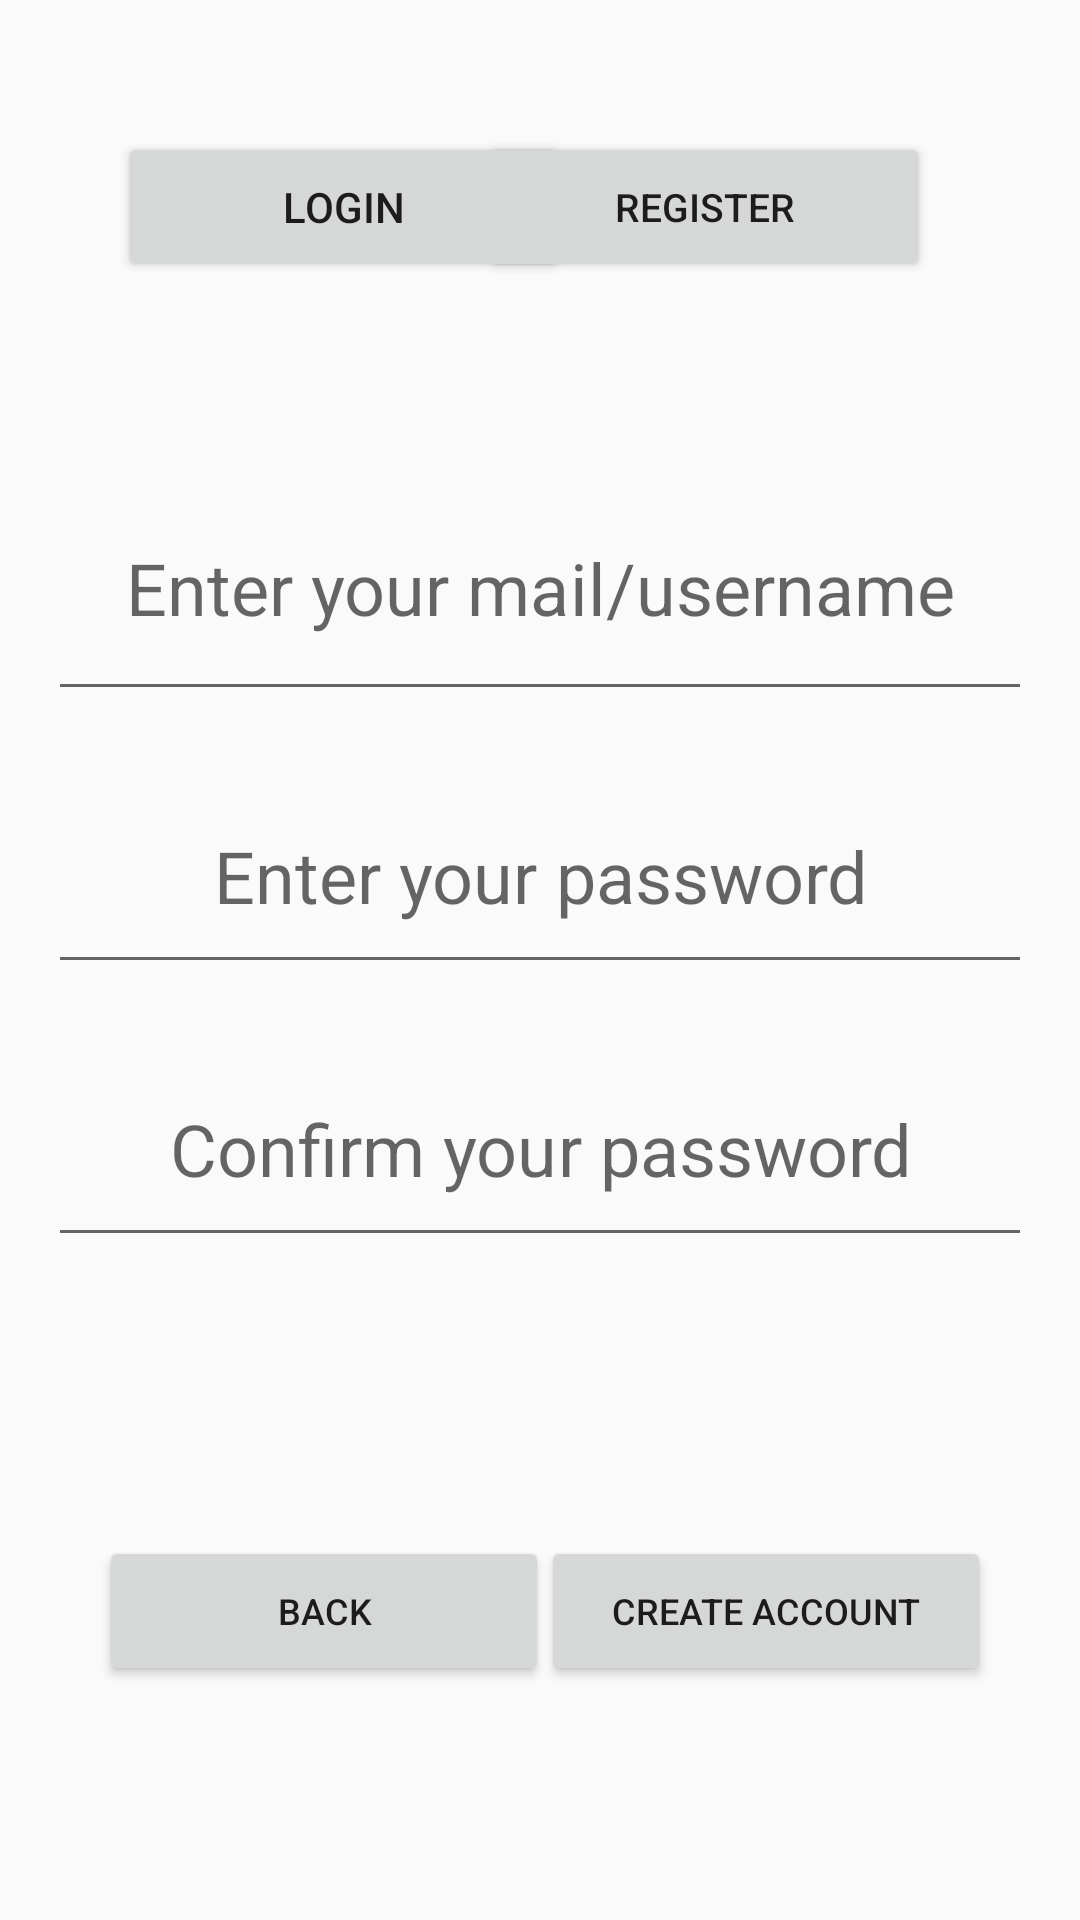

This screen was rendered from an Android layout file. Write that file and the resources it references.
<!-- AndroidManifest.xml: application theme Theme.AppCompat.DayNight.DarkActionBar -->
<!-- res/layout/activity_register.xml -->
<?xml version="1.0" encoding="utf-8"?>
<androidx.constraintlayout.widget.ConstraintLayout xmlns:android="http://schemas.android.com/apk/res/android"
    xmlns:app="http://schemas.android.com/apk/res-auto"
    xmlns:tools="http://schemas.android.com/tools"
    android:id="@+id/main"
    android:layout_width="match_parent"
    android:layout_height="match_parent"
    tools:context=".LoginActivity">


    <androidx.appcompat.widget.AppCompatButton
        android:id="@+id/LogoutButton"
        android:layout_width="150dp"
        android:layout_height="50dp"
        android:layout_marginTop="512dp"
        android:gravity="center"
        android:text="@string/logout"
        android:textSize="12sp"
        app:layout_constraintEnd_toEndOf="parent"
        app:layout_constraintHorizontal_bias="0.157"
        app:layout_constraintStart_toStartOf="parent"
        app:layout_constraintTop_toTopOf="parent" />

    <androidx.appcompat.widget.AppCompatButton
        android:id="@+id/loginButton"
        android:layout_width="150dp"
        android:layout_height="50dp"
        android:layout_marginTop="44dp"
        android:gravity="center"
        app:layout_constraintEnd_toEndOf="parent"
        app:layout_constraintHorizontal_bias="0.187"
        app:layout_constraintStart_toStartOf="parent"
        app:layout_constraintTop_toTopOf="parent"
        android:text="@string/login"/>

    <androidx.appcompat.widget.AppCompatButton
        android:id="@+id/CreateAccountButton"
        android:layout_width="150dp"
        android:layout_height="50dp"
        android:layout_marginTop="44dp"
        android:gravity="center"
        app:layout_constraintEnd_toEndOf="parent"
        app:layout_constraintHorizontal_bias="0.762"
        app:layout_constraintStart_toStartOf="parent"
        app:layout_constraintTop_toTopOf="parent"
        android:text="@string/register"
        android:textSize="13sp"
        />

    <TextView
        android:layout_width="match_parent"
        android:layout_height="120dip"
        android:id="@+id/EmptyTextView"
        android:textSize="42sp"
        android:gravity="center"
        android:layout_margin="16dip"
        android:layout_marginBottom="240dp"
        app:layout_constraintTop_toTopOf="parent"
        app:layout_constraintStart_toStartOf="parent"
        app:layout_constraintEnd_toEndOf="parent"
        />

    <EditText
        android:id="@+id/userNameRegisterEditText"
        android:layout_width="match_parent"
        android:layout_height="85dp"
        android:layout_margin="16dp"
        android:layout_marginTop="84dp"
        android:autofillHints="PLease enter username"
        android:gravity="center"
        android:hint="@string/enter_your_mail_username"
        android:inputType="text"
        android:textSize="24sp"
        app:layout_constraintEnd_toEndOf="parent"
        app:layout_constraintStart_toStartOf="parent"
        app:layout_constraintTop_toBottomOf="@id/EmptyTextView"
        />

    <EditText
        android:layout_width="match_parent"
        android:layout_height="75dp"
        android:id="@+id/passwordRegisterEditText"
        android:hint="@string/enter_your_password"
        android:layout_margin="16dp"
        app:layout_constraintTop_toBottomOf="@+id/userNameRegisterEditText"
        app:layout_constraintStart_toStartOf="parent"
        app:layout_constraintEnd_toEndOf="parent"
        android:autofillHints="PLease enter password"
        android:gravity="center"
        android:textSize="24sp"
        android:inputType="textPassword"
        />

    <EditText
        android:layout_width="match_parent"
        android:layout_height="75dp"
        android:id="@+id/ConfirmPasswordRegisterEditText"
        android:hint="@string/confirm_your_password"
        android:layout_margin="16dp"
        app:layout_constraintTop_toBottomOf="@+id/passwordRegisterEditText"
        app:layout_constraintStart_toStartOf="parent"
        app:layout_constraintEnd_toEndOf="parent"
        android:autofillHints="PLease enter password"
        android:gravity="center"
        android:textSize="24sp"
        android:inputType="textPassword"
        />

    <androidx.appcompat.widget.AppCompatButton
        android:id="@+id/SignInButton"
        android:layout_width="150dp"
        android:layout_height="50dp"
        android:layout_marginTop="512dp"
        android:gravity="center"
        android:text="@string/create_an_account"
        android:textSize="12sp"
        app:layout_constraintEnd_toEndOf="parent"
        app:layout_constraintHorizontal_bias="0.858"
        app:layout_constraintStart_toStartOf="parent"
        app:layout_constraintTop_toTopOf="parent" />


</androidx.constraintlayout.widget.ConstraintLayout>
<!-- resources referenced by this layout -->
<resources>
  <string name="confirm_your_password">Confirm your password</string>
  <string name="create_an_account">Create Account</string>
  <string name="enter_your_mail_username">Enter your mail/username</string>
  <string name="enter_your_password">Enter your password</string>
  <string name="login">login</string>
  <string name="logout">Back</string>
  <string name="register">Register</string>
</resources>
